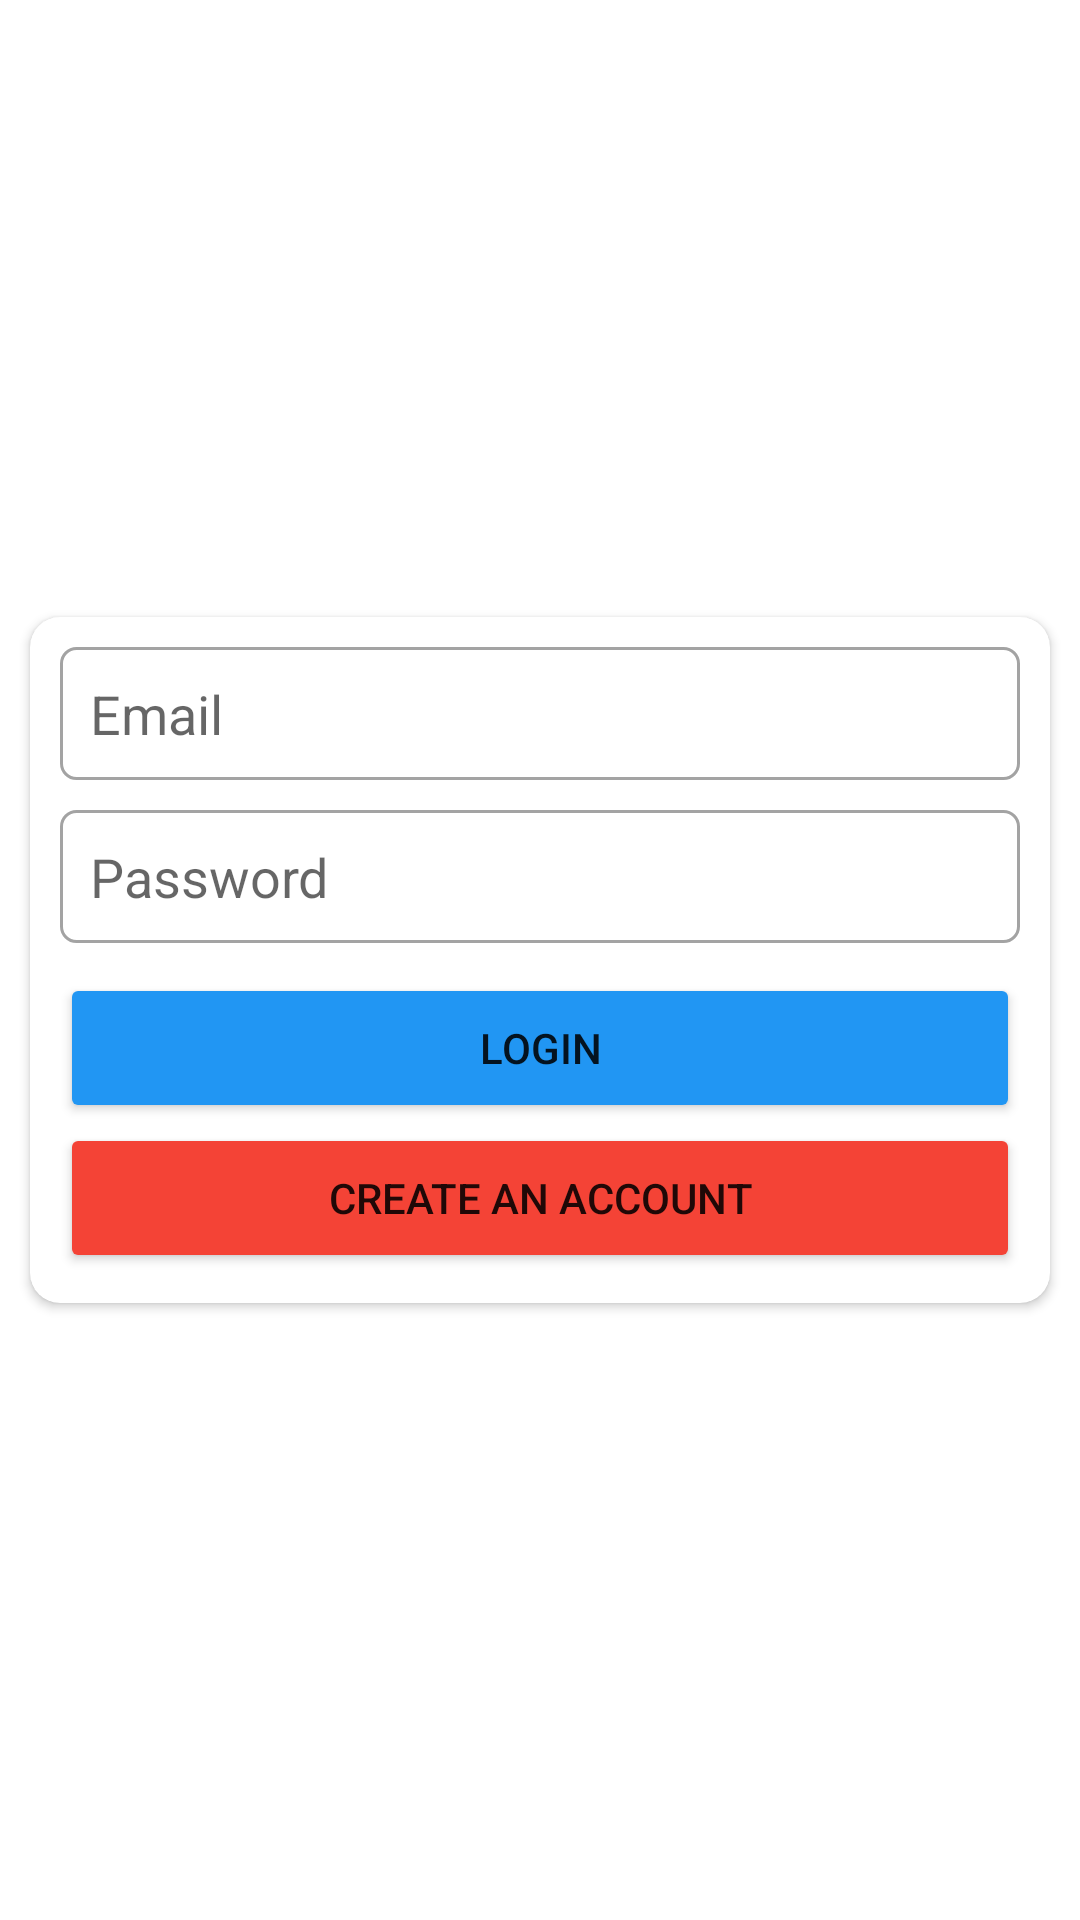

Produce the Android XML layout that renders to this screen, including the resource entries it uses.
<!-- AndroidManifest.xml: application theme Theme.Veros -->
<!-- res/layout/activity_login.xml -->
<?xml version="1.0" encoding="utf-8"?>
<androidx.constraintlayout.widget.ConstraintLayout xmlns:android="http://schemas.android.com/apk/res/android"
    xmlns:app="http://schemas.android.com/apk/res-auto"
    xmlns:tools="http://schemas.android.com/tools"
    android:layout_width="match_parent"
    android:layout_height="match_parent"
    tools:context=".Login_activity">
    <androidx.cardview.widget.CardView
        android:layout_width="match_parent"
        android:layout_height="wrap_content"
        android:layout_marginStart="10dp"
        android:layout_marginLeft="10dp"
        android:layout_marginTop="150dp"
        android:layout_marginEnd="10dp"
        android:layout_marginRight="10dp"
        android:layout_marginBottom="150dp"
        android:foregroundGravity="center"
        app:cardCornerRadius="10dp"
        app:layout_constraintBottom_toBottomOf="parent"
        app:layout_constraintEnd_toEndOf="parent"
        app:layout_constraintStart_toStartOf="parent"
        app:layout_constraintTop_toTopOf="parent"
        tools:ignore="MissingConstraints">

        <LinearLayout
            android:layout_width="match_parent"
            android:layout_height="match_parent"
            android:layout_margin="10dp"
            android:orientation="vertical">




            <EditText
                android:id="@+id/emailBox"
                android:layout_width="match_parent"
                android:layout_height="wrap_content"
                android:background="@drawable/textbox"

                android:drawablePadding="20dp"
                android:ems="10"
                android:hint="Email"
                android:inputType="textEmailAddress"
                android:padding="10dp" />

            <EditText
                android:id="@+id/passwordBox"
                android:layout_width="match_parent"
                android:layout_height="wrap_content"
                android:layout_marginTop="10dp"
                android:layout_marginBottom="10dp"
                android:background="@drawable/textbox"

                android:drawablePadding="20dp"
                android:ems="10"
                android:hint="Password"
                android:inputType="textPassword"
                android:padding="10dp" />

            <Button
                android:id="@+id/loginBtn"
                android:layout_width="match_parent"
                android:layout_height="50dp"
                android:text="Login"
                app:backgroundTint="#2196F3" />

            <Button
                android:id="@+id/signupBtn"
                android:layout_width="match_parent"
                android:layout_height="50dp"
                android:text="Create an account"
                app:backgroundTint="#F44336" />
        </LinearLayout>
    </androidx.cardview.widget.CardView>

</androidx.constraintlayout.widget.ConstraintLayout>
<!-- resources referenced by this layout -->
<resources>
  <!-- drawable textbox (drawable) -->
  <?xml version="1.0" encoding="utf-8"?>
  <shape xmlns:android="http://schemas.android.com/apk/res/android">
      <stroke android:color="#A3A3A3" android:width="1dp" />
      <corners android:radius="5dp" />
  </shape>
  <style name="Theme.Veros" parent="Theme.MaterialComponents.DayNight.DarkActionBar">
          
          <item name="colorPrimary">@color/purple_500</item>
          <item name="colorPrimaryVariant">@color/purple_700</item>
          <item name="colorOnPrimary">@color/white</item>
          
          <item name="colorSecondary">@color/teal_200</item>
          <item name="colorSecondaryVariant">@color/teal_700</item>
          <item name="colorOnSecondary">@color/black</item>
          
          <item name="android:statusBarColor" tools:targetApi="l">?attr/colorPrimaryVariant</item>
          
      </style>
  <!-- not gathered from this repository: default colours our renderer supplied (Android Studio template values) -->
  <color name="purple_500">#FF6200EE</color>
  <color name="purple_700">#FF3700B3</color>
  <color name="teal_200">#FF03DAC5</color>
  <color name="teal_700">#FF018786</color>
  <color name="black">#FF000000</color>
  <color name="white">#FFFFFFFF</color>
</resources>
